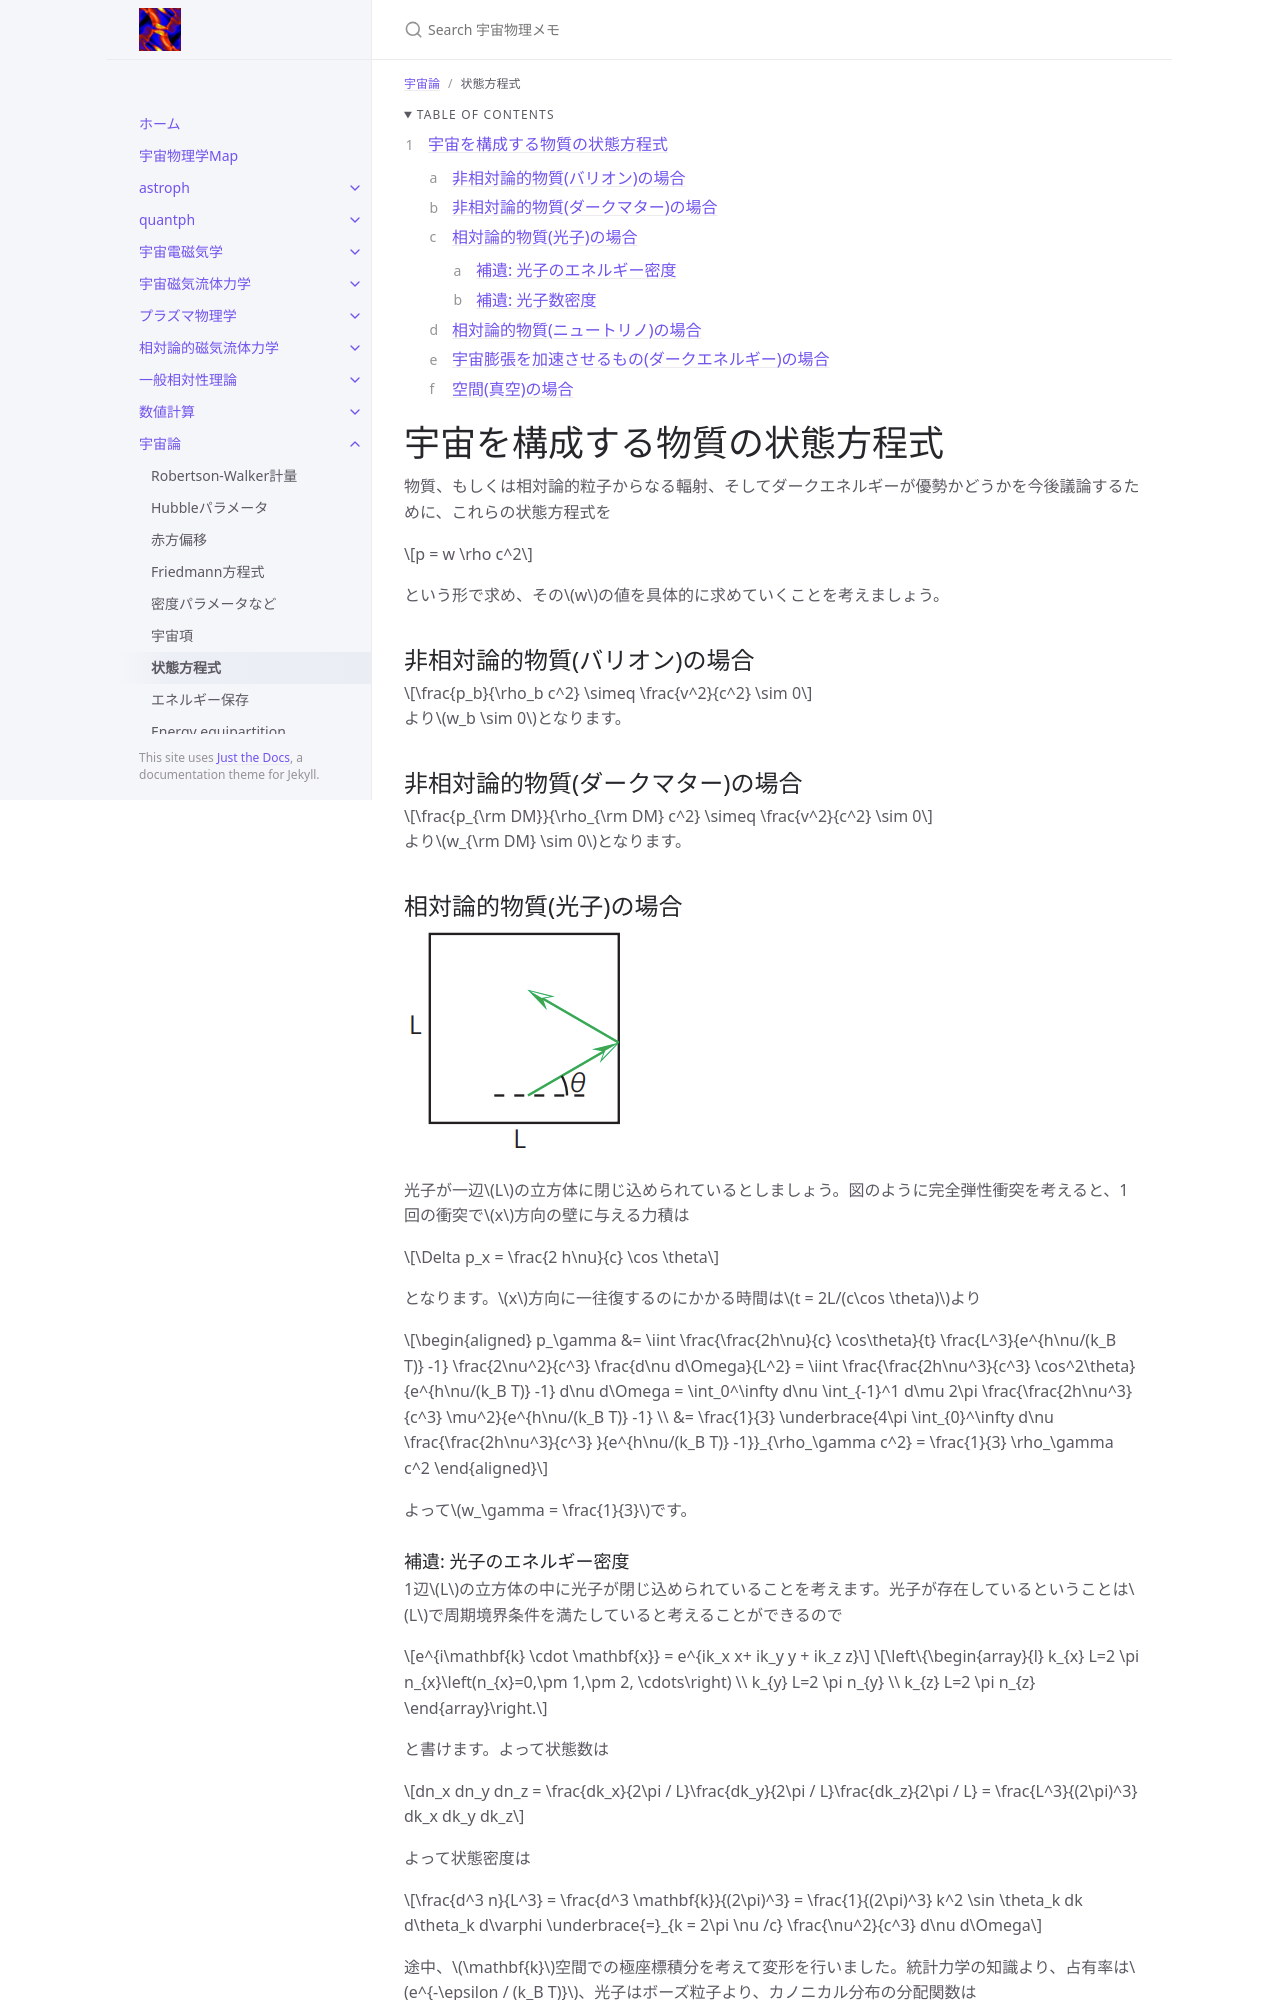

repository: github-nakasho/github-nakasho.github.io · page: cosmo/eos.html · generator: jekyll

---
layout: default
title: 状態方程式
parent: 宇宙論
math: mathjax3
permalink: /cosmo/eos
nav_order: 7
---

{: .no_toc }

<details open markdown="block">
  <summary>
    Table of contents
  </summary>
  {: .text-delta }
1. TOC
{:toc}
</details>

{% include adsense.html %}

# 宇宙を構成する物質の状態方程式

物質、もしくは相対論的粒子からなる輻射、そしてダークエネルギーが優勢かどうかを今後議論するために、これらの状態方程式を

$$
p = w \rho c^2
$$

という形で求め、その$$w$$の値を具体的に求めていくことを考えましょう。

## 非相対論的物質(バリオン)の場合

$$
\frac{p_b}{\rho_b c^2} \simeq \frac{v^2}{c^2} \sim 0
$$

より$$w_b \sim 0$$となります。

## 非相対論的物質(ダークマター)の場合

$$
\frac{p_{\rm DM}}{\rho_{\rm DM} c^2} \simeq \frac{v^2}{c^2} \sim 0
$$

より$$w_{\rm DM} \sim 0$$となります。

## 相対論的物質(光子)の場合

![ある角度で壁に衝突する光子](/assets/images/cosmo/photon.png)

光子が一辺$$L$$の立方体に閉じ込められているとしましょう。図のように完全弾性衝突を考えると、1回の衝突で$$x$$方向の壁に与える力積は

$$
\Delta p_x = \frac{2 h\nu}{c} \cos \theta
$$

となります。$$x$$方向に一往復するのにかかる時間は$$t = 2L/(c\cos \theta)$$より

$$
\begin{aligned}
p_\gamma 
&= \iint \frac{\frac{2h\nu}{c} \cos\theta}{t} \frac{L^3}{e^{h\nu/(k_B T)} -1} \frac{2\nu^2}{c^3} \frac{d\nu d\Omega}{L^2} 
= \iint \frac{\frac{2h\nu^3}{c^3} \cos^2\theta}{e^{h\nu/(k_B T)} -1} d\nu d\Omega 
= \int_0^\infty d\nu \int_{-1}^1 d\mu 2\pi \frac{\frac{2h\nu^3}{c^3} \mu^2}{e^{h\nu/(k_B T)} -1} \\ 
&= \frac{1}{3} \underbrace{4\pi \int_{0}^\infty d\nu \frac{\frac{2h\nu^3}{c^3} }{e^{h\nu/(k_B T)} -1}}_{\rho_\gamma c^2} 
= \frac{1}{3} \rho_\gamma c^2
\end{aligned}
$$

よって$$w_\gamma = \frac{1}{3} $$です。
